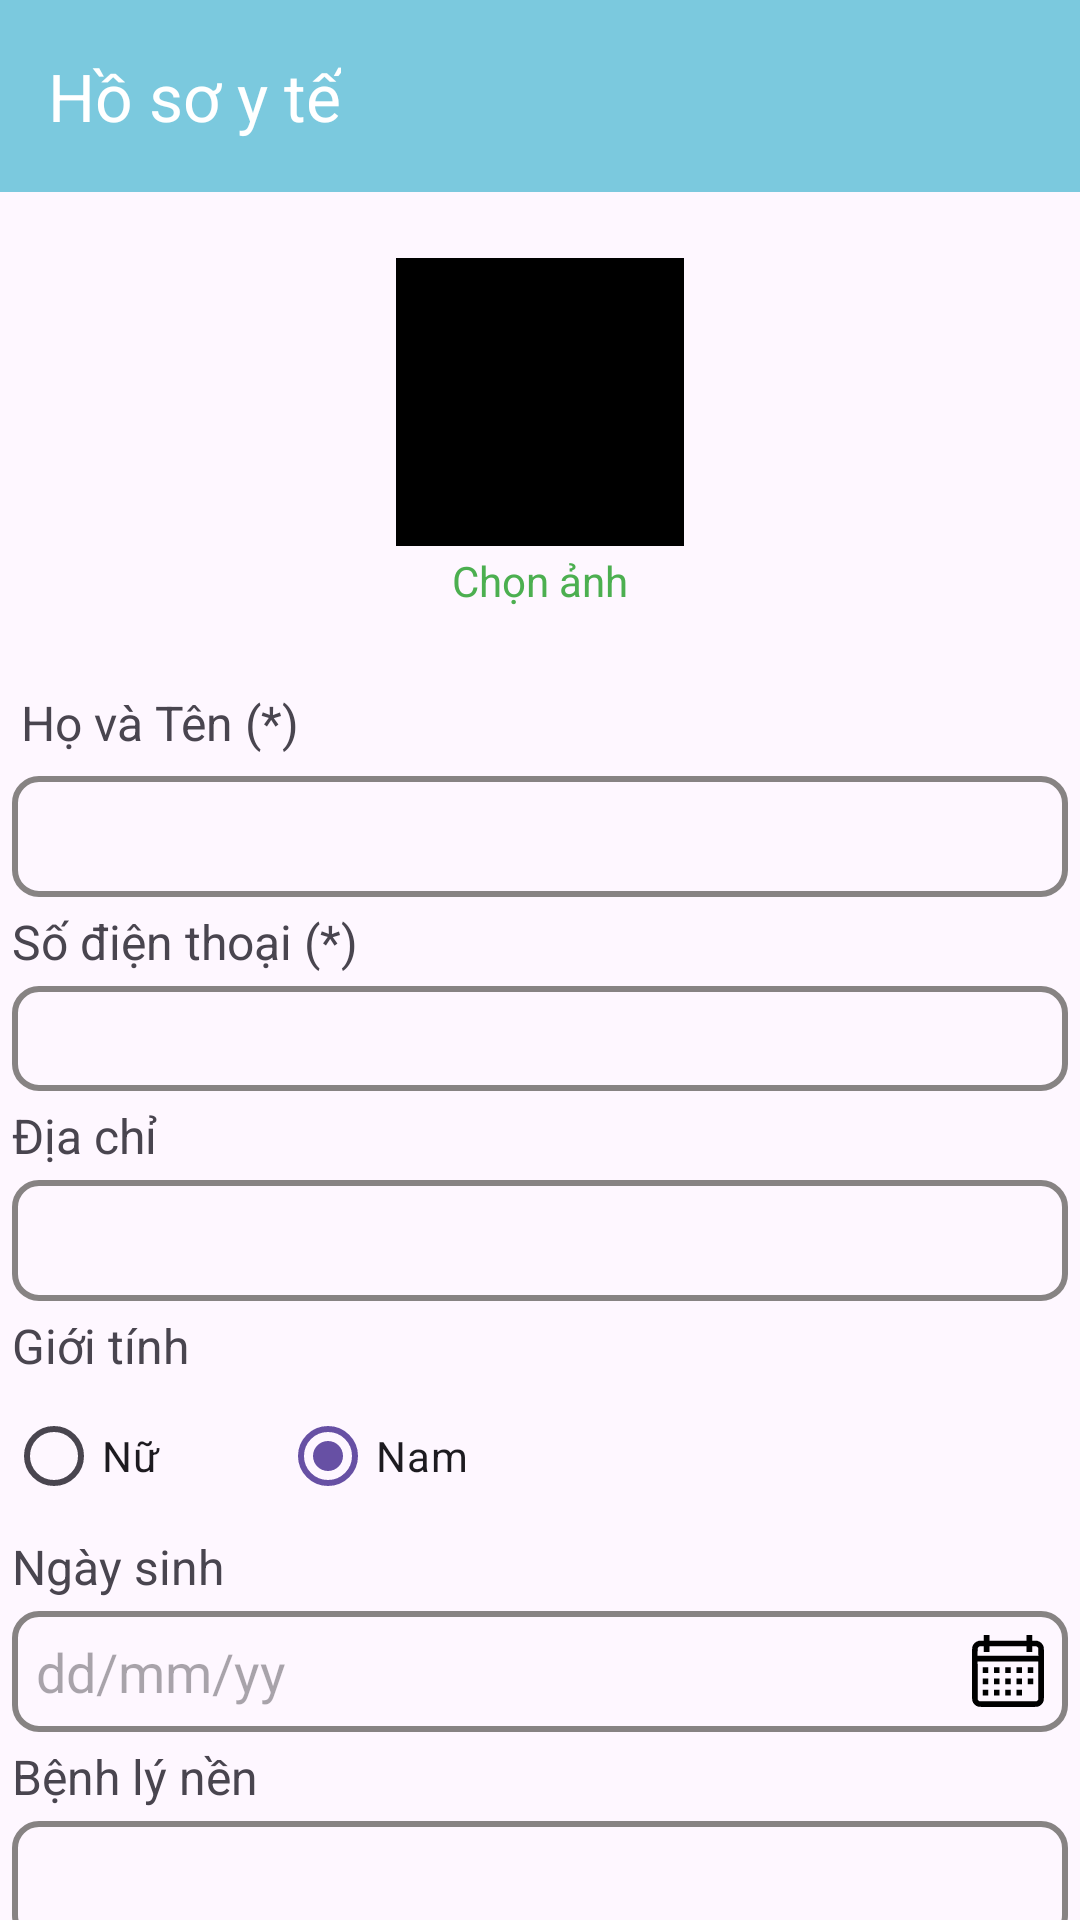

Layout XML and referenced resources for this Android screen:
<!-- AndroidManifest.xml: application theme Theme.BookingCare263 -->
<!-- res/layout/activity_hosoyte.xml -->
<?xml version="1.0" encoding="utf-8"?>
<LinearLayout xmlns:android="http://schemas.android.com/apk/res/android"
    xmlns:app="http://schemas.android.com/apk/res-auto"
    xmlns:tools="http://schemas.android.com/tools"
    android:id="@+id/main"
    android:layout_width="match_parent"
    android:layout_height="match_parent"
    android:orientation="vertical"
    tools:context=".ui.uiuser.Hosoyte">
    <LinearLayout
        android:layout_width="match_parent"
        android:layout_height="wrap_content"
        android:gravity="center"
        android:orientation="vertical">

        <androidx.appcompat.widget.Toolbar
            android:id="@+id/tbhsyt"
            android:layout_width="match_parent"
            android:layout_height="wrap_content"
            android:background="#7BC9DE"

            app:title="Hồ sơ y tế"
            app:titleTextColor="@color/white"
            android:minHeight="?attr/actionBarSize"
            android:theme="?attr/actionBarTheme" />

        <ImageView
            android:id="@+id/imghsyt"
            android:layout_width="100dp"
            android:layout_height="100dp"
            android:layout_marginTop="20dp"
            android:clipToOutline="true"
            android:padding="2dp"
            android:scaleType="centerCrop"
            android:src="@color/black"
            tools:srcCompat="@tools:sample/avatars" />
        <TextView
            android:layout_width="wrap_content"
            android:layout_height="wrap_content"
            android:layout_marginBottom="20dp"
            android:text="Chọn ảnh"
            android:textColor="#4CAF50"/>


    </LinearLayout>

    <androidx.core.widget.NestedScrollView
        android:layout_width="match_parent"
        android:layout_height="wrap_content"
        android:fillViewport="true">

        <LinearLayout
            android:layout_width="match_parent"
            android:layout_height="match_parent"
            android:layout_margin="2dp"
            android:orientation="vertical">

            <TextView
                android:id="@+id/textView4"
                android:layout_width="match_parent"
                android:layout_height="wrap_content"
                android:layout_margin="5dp"
                android:layout_marginTop="10dp"
                android:text="Họ và Tên (*)"
                android:textSize="16dp" />

            <EditText
                android:id="@+id/edthotencsyt"
                android:layout_width="match_parent"
                android:layout_height="wrap_content"
                android:layout_margin="2dp"
                android:background="@drawable/khungbo"
                android:ems="10"
                android:inputType="text"
                android:padding="8dp" />

            <TextView
                android:id="@+id/textView9"
                android:layout_width="match_parent"
                android:layout_height="wrap_content"
                android:layout_margin="2dp"
                android:text="Số điện thoại (*)"
                android:textSize="16dp" />

            <TextView
                android:id="@+id/edtsdthsyt"
                android:layout_width="match_parent"
                android:layout_height="wrap_content"
                android:layout_margin="2dp"
                android:background="@drawable/khungbo"
                android:ems="10"
                android:inputType="text"
                android:padding="8dp" />

            <TextView
                android:id="@+id/textView11"
                android:layout_width="match_parent"
                android:layout_height="wrap_content"
                android:layout_margin="2dp"
                android:text="Địa chỉ"
                android:textSize="16dp" />

            <EditText
                android:id="@+id/edtdiachiahsyt"
                android:layout_width="match_parent"
                android:layout_height="wrap_content"
                android:layout_margin="2dp"
                android:background="@drawable/khungbo"
                android:ems="10"
                android:inputType="text"
                android:padding="8dp" />

            <TextView
                android:id="@+id/textView12"
                android:layout_width="match_parent"
                android:layout_height="wrap_content"
                android:layout_margin="2dp"
                android:text="Giới tính"
                android:textSize="16dp" />

            <RadioGroup
                android:id="@+id/rdgioitinh"
                android:layout_width="match_parent"
                android:layout_height="wrap_content"
                android:orientation="horizontal">



                    <RadioButton
                        android:id="@+id/rdbtnnu"
                        android:layout_width="wrap_content"
                        android:layout_height="wrap_content"
                        android:layout_marginRight="40dp"
                        android:text="Nữ" />

                    <RadioButton
                        android:id="@+id/rdbtnnam"
                        android:layout_width="wrap_content"
                        android:layout_height="wrap_content"
                        android:text="Nam"
                        android:checked="true"/>

            </RadioGroup>

            <TextView
                android:id="@+id/textView10"
                android:layout_width="match_parent"
                android:layout_height="wrap_content"
                android:layout_margin="2dp"
                android:text="Ngày sinh"

                android:textSize="16dp" />

            <EditText
                android:id="@+id/edtngaysinhhsyt"
                android:layout_width="match_parent"
                android:layout_height="wrap_content"
                android:layout_margin="2dp"
                android:background="@drawable/khungbo"
                android:ems="10"
                android:hint="dd/mm/yy"
                android:inputType="text"
                android:drawableRight="@drawable/calendar"
                android:padding="8dp" />

            <TextView
                android:id="@+id/textView13"
                android:layout_width="match_parent"
                android:layout_height="wrap_content"
                android:layout_margin="2dp"
                android:text="Bệnh lý nền"
                android:textSize="16dp" />

            <EditText
                android:id="@+id/edtbenhlyne"
                android:layout_width="match_parent"
                android:layout_height="wrap_content"
                android:layout_margin="2dp"
                android:background="@drawable/khungbo"
                android:ems="10"
                android:inputType="text"
                android:padding="8dp" />
            <Button
                android:id="@+id/btnluuhsyt"
                android:layout_width="wrap_content"
                android:layout_height="wrap_content"
                android:layout_marginTop="5dp"
                android:layout_gravity="right"
                android:layout_marginBottom="40dp"
                android:backgroundTint="#7BC9DE"

                android:text="Lưu" />


        </LinearLayout>

    </androidx.core.widget.NestedScrollView>




</LinearLayout>
<!-- resources referenced by this layout -->
<resources>
  <color name="black">#FF000000</color>
  <color name="white">#FFFFFFFF</color>
  <!-- drawable calendar: vector/xml drawable (drawable, 3332 chars, omitted) -->
  <!-- drawable khungbo (drawable) -->
  <?xml version="1.0" encoding="utf-8"?>
  <shape xmlns:android="http://schemas.android.com/apk/res/android">
      <corners android:radius="8dp" />
      <stroke android:color="#878383" android:width="2dp"/>
  
  
  </shape>
  <style name="Theme.BookingCare263" parent="Base.Theme.BookingCare263" />
  <style name="Base.Theme.BookingCare263" parent="Theme.Material3.Light.NoActionBar">
          
          
      </style>
</resources>
